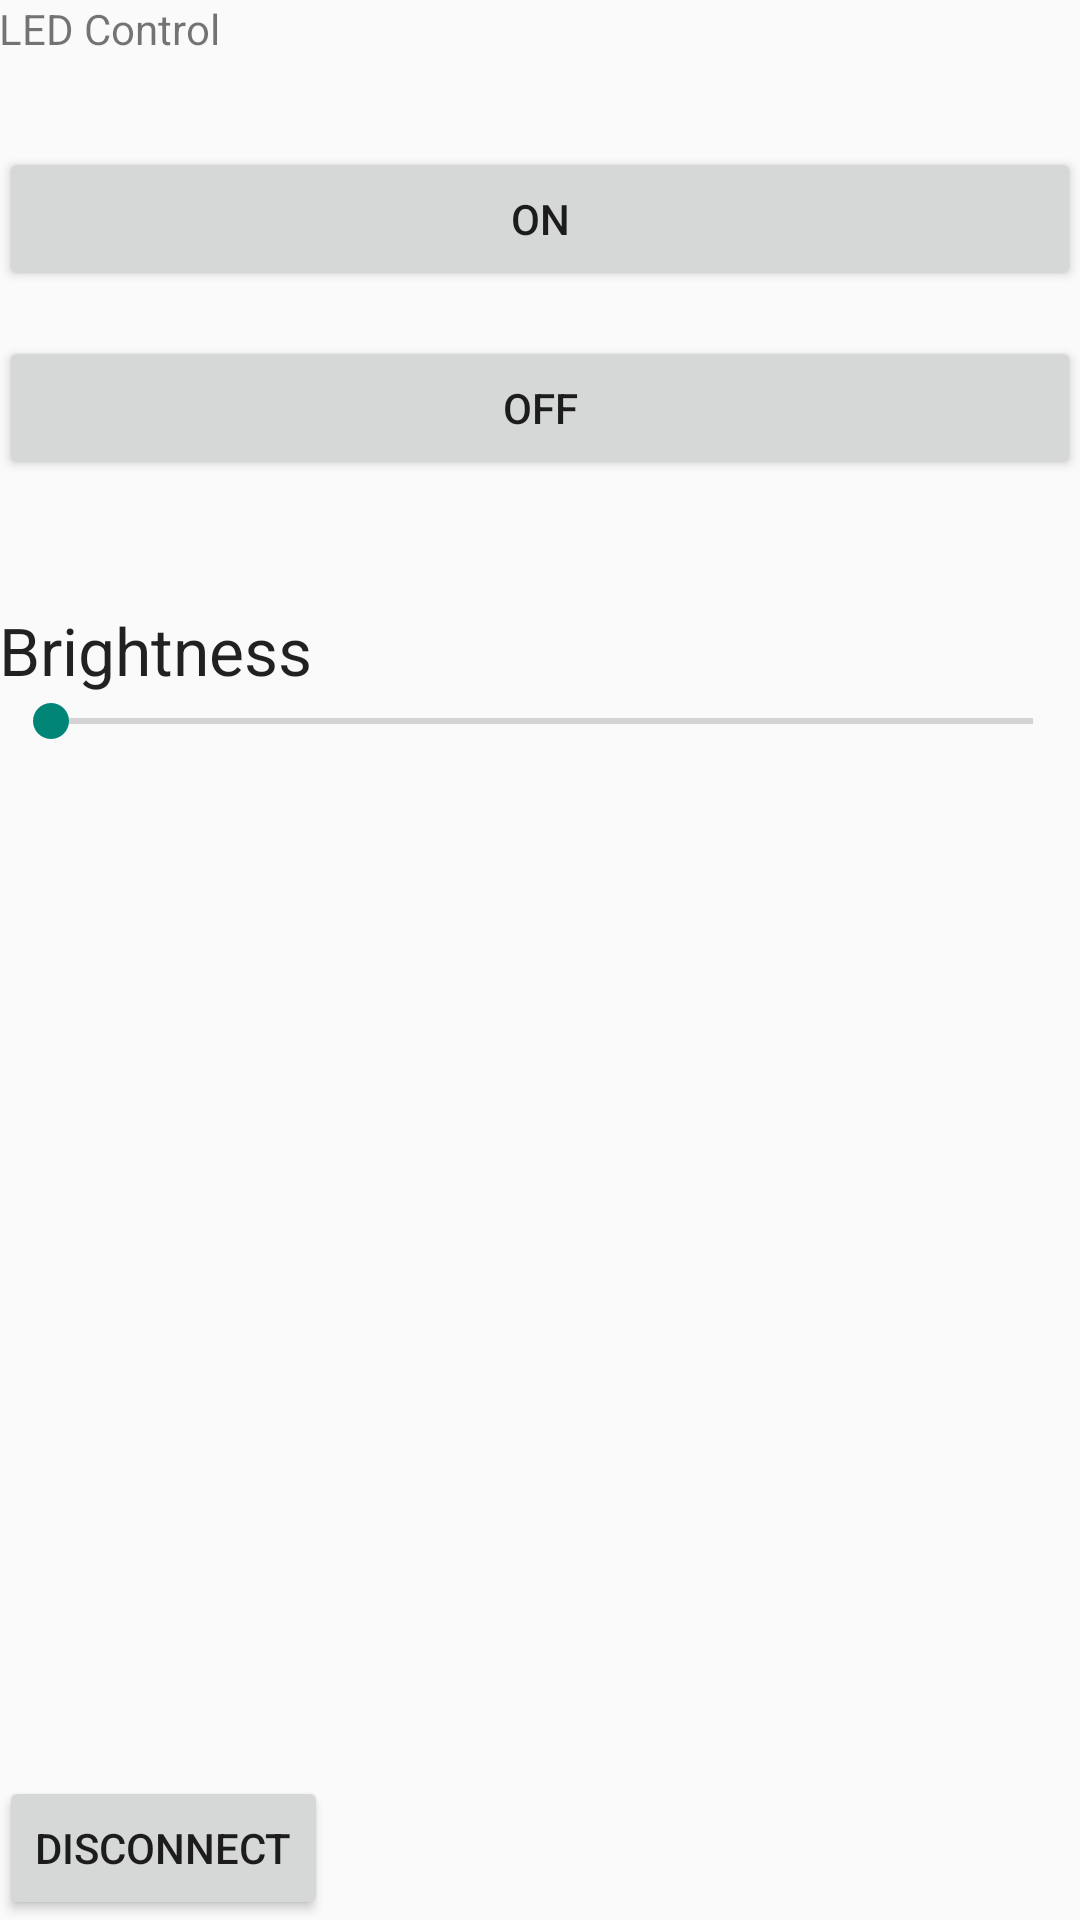

Here is an Android app screen rendered from its layout file. Give the layout XML and the strings, colors and styles it references.
<!-- AndroidManifest.xml: application theme AppTheme -->
<!-- res/layout/activity_led_control.xml -->
<RelativeLayout xmlns:android="http://schemas.android.com/apk/res/android"
    xmlns:tools="http://schemas.android.com/tools" android:layout_width="match_parent"
    android:layout_height="match_parent" android:paddingLeft="@dimen/activity_horizontal_margin"
    android:paddingRight="@dimen/activity_horizontal_margin"
    android:paddingTop="@dimen/activity_vertical_margin"
    android:paddingBottom="@dimen/activity_vertical_margin"
    tools:context=".ledControl">

    <TextView
        android:layout_width="wrap_content"
        android:layout_height="wrap_content"
        android:text="LED Control"
        android:id="@+id/textView2"
        android:layout_alignParentTop="true"
        android:layout_alignParentLeft="true"
        android:layout_alignParentStart="true" />

    <SeekBar
        android:layout_width="wrap_content"
        android:layout_height="wrap_content"
        android:id="@+id/seekBar"
        android:max="255"
        android:progress="1"
        android:indeterminate="false"
        android:layout_below="@+id/textView3"
        android:layout_alignParentLeft="true"
        android:layout_alignParentStart="true"
        android:layout_alignParentRight="true"
        android:layout_alignParentEnd="true" />

    <TextView
        android:layout_width="wrap_content"
        android:layout_height="wrap_content"
        android:textAppearance="?android:attr/textAppearanceLarge"
        android:text="Brightness"
        android:id="@+id/textView3"
        android:layout_marginTop="42dp"
        android:layout_below="@+id/button3"
        android:layout_alignParentLeft="true"
        android:layout_alignParentStart="true" />

    <Button
        android:layout_width="wrap_content"
        android:layout_height="wrap_content"
        android:text="ON"
        android:id="@+id/button2"
        android:layout_marginTop="30dp"
        android:layout_below="@+id/textView2"
        android:layout_alignParentLeft="true"
        android:layout_alignParentStart="true"
        android:layout_alignRight="@+id/seekBar"
        android:layout_alignEnd="@+id/seekBar" />

    <Button
        android:layout_width="wrap_content"
        android:layout_height="wrap_content"
        android:text="OFF"
        android:id="@+id/button3"
        android:layout_marginTop="15dp"
        android:layout_below="@+id/button2"
        android:layout_alignParentLeft="true"
        android:layout_alignParentStart="true"
        android:layout_alignRight="@+id/button2"
        android:layout_alignEnd="@+id/button2" />

    <Button
        android:layout_width="wrap_content"
        android:layout_height="wrap_content"
        android:text="Disconnect"
        android:id="@+id/button4"
        android:layout_alignParentBottom="true"
        android:layout_alignParentLeft="true"
        android:layout_alignParentStart="true" />

    <TextView
        android:layout_width="wrap_content"
        android:layout_height="wrap_content"
        android:id="@+id/lumn"
        android:layout_alignTop="@+id/textView3"
        android:layout_toRightOf="@+id/button4"
        android:layout_marginLeft="6dp"
        android:layout_marginStart="6dp"
        android:layout_alignParentRight="true"
        android:layout_alignParentEnd="true"
        android:layout_above="@+id/seekBar" />
</RelativeLayout>
<!-- resources referenced by this layout -->
<resources>
  <style name="AppTheme" parent="android:Theme.Material.Light">
          
          <item name="android:colorPrimary">@color/primary</item>
          <item name="android:colorPrimaryDark">@color/primary_dark</item>
          <item name="android:colorAccent">@color/accent</item>
          <item name="android:navigationBarColor">@color/primary_dark</item>
          <item name="android:displayOptions">disableHome</item>
      </style>
  <color name="primary">#9C27B0</color>
  <color name="primary_dark">#6A1B9A</color>
  <color name="accent">#E22F84</color>
</resources>
